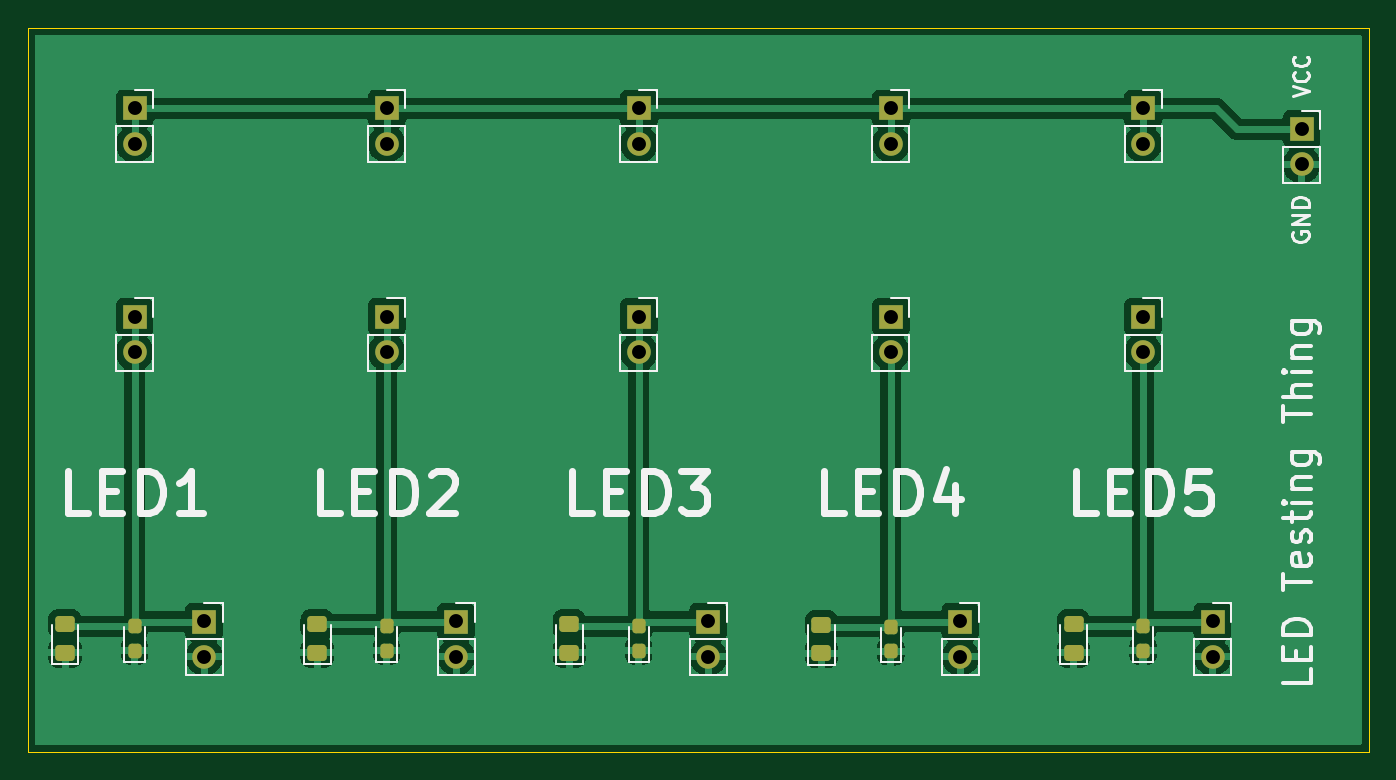
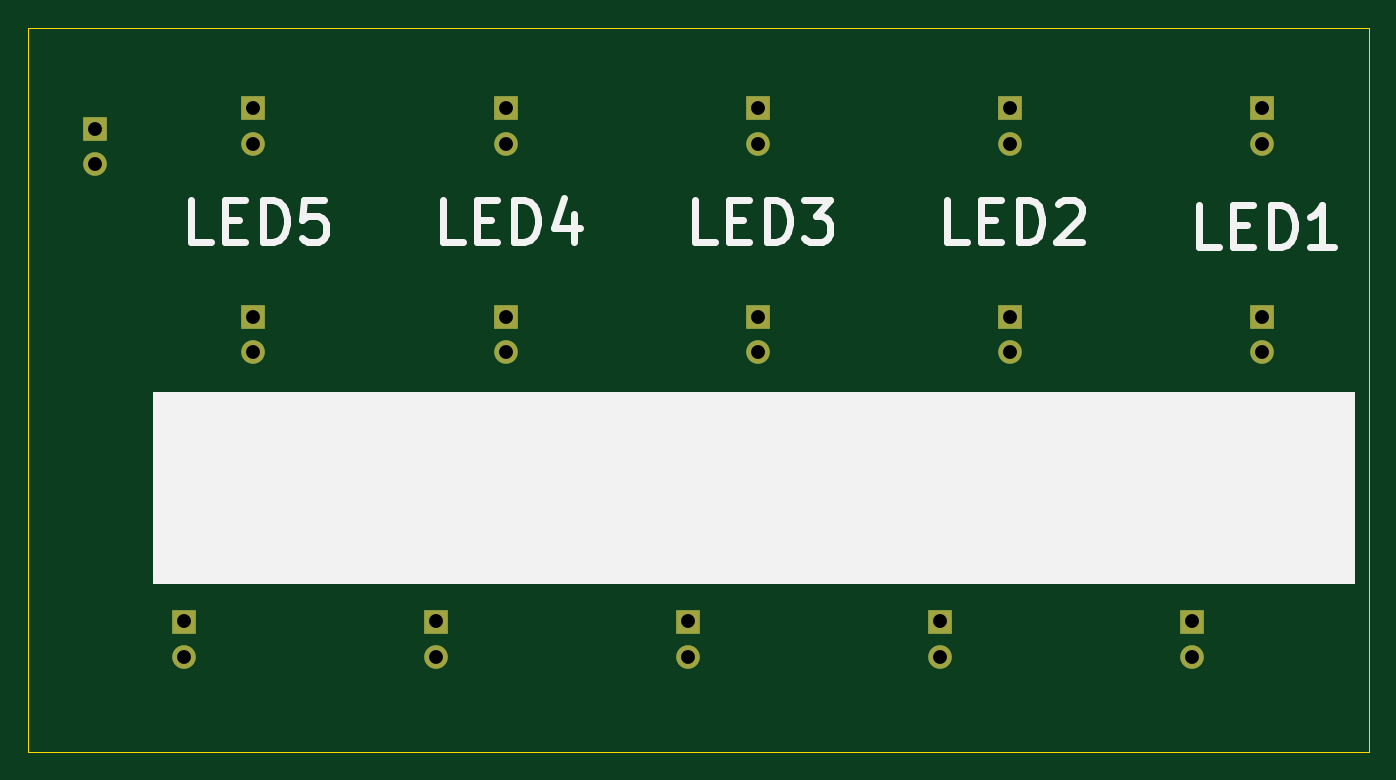
Circuit board: 11 layer files. Board 96.5 x 52.1 mm.
- bottom_copper: LED-RESISTOR-TESTER-B_Cu.gbr (2696 bytes)
- bottom_mask: LED-RESISTOR-TESTER-B_Mask.gbr (1856 bytes)
- paste: LED-RESISTOR-TESTER-B_Paste.gbr (483 bytes)
- bottom_silk: LED-RESISTOR-TESTER-B_Silkscreen.gbr (5130 bytes)
- outline: LED-RESISTOR-TESTER-Edge_Cuts.gbr (728 bytes)
- top_copper: LED-RESISTOR-TESTER-F_Cu.gbr (88358 bytes)
- top_mask: LED-RESISTOR-TESTER-F_Mask.gbr (3364 bytes)
- paste: LED-RESISTOR-TESTER-F_Paste.gbr (1991 bytes)
- top_silk: LED-RESISTOR-TESTER-F_Silkscreen.gbr (17410 bytes)
- drill: LED-RESISTOR-TESTER-NPTH.drl (291 bytes)
- drill: LED-RESISTOR-TESTER-PTH.drl (877 bytes)

=== bottom_copper: LED-RESISTOR-TESTER-B_Cu.gbr ===
%TF.GenerationSoftware,KiCad,Pcbnew,(6.0.11)*%
%TF.CreationDate,2024-01-05T21:36:46+00:00*%
%TF.ProjectId,LED-RESISTOR-TESTER,4c45442d-5245-4534-9953-544f522d5445,rev?*%
%TF.SameCoordinates,Original*%
%TF.FileFunction,Copper,L2,Bot*%
%TF.FilePolarity,Positive*%
%FSLAX46Y46*%
G04 Gerber Fmt 4.6, Leading zero omitted, Abs format (unit mm)*
G04 Created by KiCad (PCBNEW (6.0.11)) date 2024-01-05 21:36:46*
%MOMM*%
%LPD*%
G01*
G04 APERTURE LIST*
%TA.AperFunction,ComponentPad*%
%ADD10R,1.700000X1.700000*%
%TD*%
%TA.AperFunction,ComponentPad*%
%ADD11O,1.700000X1.700000*%
%TD*%
G04 APERTURE END LIST*
D10*
%TO.P,J16,1,Pin_1*%
%TO.N,VCC*%
X199980000Y-63480000D03*
D11*
%TO.P,J16,2,Pin_2*%
%TO.N,GND*%
X199980000Y-66020000D03*
%TD*%
D10*
%TO.P,J15,1,Pin_1*%
%TO.N,/LED5*%
X193570000Y-98907500D03*
D11*
%TO.P,J15,2,Pin_2*%
%TO.N,GND*%
X193570000Y-101447500D03*
%TD*%
D10*
%TO.P,J14,1,Pin_1*%
%TO.N,/LED4*%
X175430000Y-98907500D03*
D11*
%TO.P,J14,2,Pin_2*%
%TO.N,GND*%
X175430000Y-101447500D03*
%TD*%
%TO.P,J13,2,Pin_2*%
%TO.N,GND*%
X157290000Y-101447500D03*
D10*
%TO.P,J13,1,Pin_1*%
%TO.N,/LED3*%
X157290000Y-98907500D03*
%TD*%
%TO.P,J12,1,Pin_1*%
%TO.N,/LED2*%
X139150000Y-98907500D03*
D11*
%TO.P,J12,2,Pin_2*%
%TO.N,GND*%
X139150000Y-101447500D03*
%TD*%
D10*
%TO.P,J11,1,Pin_1*%
%TO.N,/LED1*%
X121010000Y-98907500D03*
D11*
%TO.P,J11,2,Pin_2*%
%TO.N,GND*%
X121010000Y-101447500D03*
%TD*%
D10*
%TO.P,J10,1,Pin_1*%
%TO.N,/LED5*%
X188570000Y-76990000D03*
D11*
%TO.P,J10,2,Pin_2*%
X188570000Y-79530000D03*
%TD*%
D10*
%TO.P,J9,1,Pin_1*%
%TO.N,VCC*%
X188570000Y-61990000D03*
D11*
%TO.P,J9,2,Pin_2*%
X188570000Y-64530000D03*
%TD*%
D10*
%TO.P,J8,1,Pin_1*%
%TO.N,/LED4*%
X170430000Y-76990000D03*
D11*
%TO.P,J8,2,Pin_2*%
X170430000Y-79530000D03*
%TD*%
D10*
%TO.P,J7,1,Pin_1*%
%TO.N,VCC*%
X170430000Y-61990000D03*
D11*
%TO.P,J7,2,Pin_2*%
X170430000Y-64530000D03*
%TD*%
D10*
%TO.P,J6,1,Pin_1*%
%TO.N,/LED3*%
X152290000Y-76990000D03*
D11*
%TO.P,J6,2,Pin_2*%
X152290000Y-79530000D03*
%TD*%
D10*
%TO.P,J5,1,Pin_1*%
%TO.N,VCC*%
X152290000Y-61990000D03*
D11*
%TO.P,J5,2,Pin_2*%
X152290000Y-64530000D03*
%TD*%
%TO.P,J4,2,Pin_2*%
%TO.N,/LED2*%
X134150000Y-79530000D03*
D10*
%TO.P,J4,1,Pin_1*%
X134150000Y-76990000D03*
%TD*%
D11*
%TO.P,J3,2,Pin_2*%
%TO.N,VCC*%
X134150000Y-64530000D03*
D10*
%TO.P,J3,1,Pin_1*%
X134150000Y-61990000D03*
%TD*%
%TO.P,J2,1,Pin_1*%
%TO.N,/LED1*%
X116010000Y-76990000D03*
D11*
%TO.P,J2,2,Pin_2*%
X116010000Y-79530000D03*
%TD*%
%TO.P,J1,2,Pin_2*%
%TO.N,VCC*%
X116010000Y-64530000D03*
D10*
%TO.P,J1,1,Pin_1*%
X116010000Y-61990000D03*
%TD*%
M02*

=== bottom_mask: LED-RESISTOR-TESTER-B_Mask.gbr ===
%TF.GenerationSoftware,KiCad,Pcbnew,(6.0.11)*%
%TF.CreationDate,2024-01-05T21:36:46+00:00*%
%TF.ProjectId,LED-RESISTOR-TESTER,4c45442d-5245-4534-9953-544f522d5445,rev?*%
%TF.SameCoordinates,Original*%
%TF.FileFunction,Soldermask,Bot*%
%TF.FilePolarity,Negative*%
%FSLAX46Y46*%
G04 Gerber Fmt 4.6, Leading zero omitted, Abs format (unit mm)*
G04 Created by KiCad (PCBNEW (6.0.11)) date 2024-01-05 21:36:46*
%MOMM*%
%LPD*%
G01*
G04 APERTURE LIST*
%ADD10R,1.700000X1.700000*%
%ADD11O,1.700000X1.700000*%
G04 APERTURE END LIST*
D10*
%TO.C,J16*%
X199980000Y-63480000D03*
D11*
X199980000Y-66020000D03*
%TD*%
D10*
%TO.C,J15*%
X193570000Y-98907500D03*
D11*
X193570000Y-101447500D03*
%TD*%
D10*
%TO.C,J14*%
X175430000Y-98907500D03*
D11*
X175430000Y-101447500D03*
%TD*%
%TO.C,J13*%
X157290000Y-101447500D03*
D10*
X157290000Y-98907500D03*
%TD*%
%TO.C,J12*%
X139150000Y-98907500D03*
D11*
X139150000Y-101447500D03*
%TD*%
D10*
%TO.C,J11*%
X121010000Y-98907500D03*
D11*
X121010000Y-101447500D03*
%TD*%
D10*
%TO.C,J10*%
X188570000Y-76990000D03*
D11*
X188570000Y-79530000D03*
%TD*%
D10*
%TO.C,J9*%
X188570000Y-61990000D03*
D11*
X188570000Y-64530000D03*
%TD*%
D10*
%TO.C,J8*%
X170430000Y-76990000D03*
D11*
X170430000Y-79530000D03*
%TD*%
D10*
%TO.C,J7*%
X170430000Y-61990000D03*
D11*
X170430000Y-64530000D03*
%TD*%
D10*
%TO.C,J6*%
X152290000Y-76990000D03*
D11*
X152290000Y-79530000D03*
%TD*%
D10*
%TO.C,J5*%
X152290000Y-61990000D03*
D11*
X152290000Y-64530000D03*
%TD*%
%TO.C,J4*%
X134150000Y-79530000D03*
D10*
X134150000Y-76990000D03*
%TD*%
D11*
%TO.C,J3*%
X134150000Y-64530000D03*
D10*
X134150000Y-61990000D03*
%TD*%
%TO.C,J2*%
X116010000Y-76990000D03*
D11*
X116010000Y-79530000D03*
%TD*%
%TO.C,J1*%
X116010000Y-64530000D03*
D10*
X116010000Y-61990000D03*
%TD*%
M02*

=== paste: LED-RESISTOR-TESTER-B_Paste.gbr ===
%TF.GenerationSoftware,KiCad,Pcbnew,(6.0.11)*%
%TF.CreationDate,2024-01-05T21:36:46+00:00*%
%TF.ProjectId,LED-RESISTOR-TESTER,4c45442d-5245-4534-9953-544f522d5445,rev?*%
%TF.SameCoordinates,Original*%
%TF.FileFunction,Paste,Bot*%
%TF.FilePolarity,Positive*%
%FSLAX46Y46*%
G04 Gerber Fmt 4.6, Leading zero omitted, Abs format (unit mm)*
G04 Created by KiCad (PCBNEW (6.0.11)) date 2024-01-05 21:36:46*
%MOMM*%
%LPD*%
G01*
G04 APERTURE LIST*
G04 APERTURE END LIST*
M02*

=== bottom_silk: LED-RESISTOR-TESTER-B_Silkscreen.gbr ===
%TF.GenerationSoftware,KiCad,Pcbnew,(6.0.11)*%
%TF.CreationDate,2024-01-05T21:36:46+00:00*%
%TF.ProjectId,LED-RESISTOR-TESTER,4c45442d-5245-4534-9953-544f522d5445,rev?*%
%TF.SameCoordinates,Original*%
%TF.FileFunction,Legend,Bot*%
%TF.FilePolarity,Positive*%
%FSLAX46Y46*%
G04 Gerber Fmt 4.6, Leading zero omitted, Abs format (unit mm)*
G04 Created by KiCad (PCBNEW (6.0.11)) date 2024-01-05 21:36:46*
%MOMM*%
%LPD*%
G01*
G04 APERTURE LIST*
%ADD10C,0.150000*%
%ADD11C,0.500000*%
G04 APERTURE END LIST*
D10*
X109400000Y-82460000D02*
X195710000Y-82460000D01*
X195710000Y-82460000D02*
X195710000Y-96120000D01*
X195710000Y-96120000D02*
X109400000Y-96120000D01*
X109400000Y-96120000D02*
X109400000Y-82460000D01*
G36*
X109400000Y-82460000D02*
G01*
X195710000Y-82460000D01*
X195710000Y-96120000D01*
X109400000Y-96120000D01*
X109400000Y-82460000D01*
G37*
D11*
X155364642Y-71597142D02*
X156793214Y-71597142D01*
X156793214Y-68597142D01*
X154364642Y-70025714D02*
X153364642Y-70025714D01*
X152936071Y-71597142D02*
X154364642Y-71597142D01*
X154364642Y-68597142D01*
X152936071Y-68597142D01*
X151650357Y-71597142D02*
X151650357Y-68597142D01*
X150936071Y-68597142D01*
X150507500Y-68740000D01*
X150221785Y-69025714D01*
X150078928Y-69311428D01*
X149936071Y-69882857D01*
X149936071Y-70311428D01*
X150078928Y-70882857D01*
X150221785Y-71168571D01*
X150507500Y-71454285D01*
X150936071Y-71597142D01*
X151650357Y-71597142D01*
X148936071Y-68597142D02*
X147078928Y-68597142D01*
X148078928Y-69740000D01*
X147650357Y-69740000D01*
X147364642Y-69882857D01*
X147221785Y-70025714D01*
X147078928Y-70311428D01*
X147078928Y-71025714D01*
X147221785Y-71311428D01*
X147364642Y-71454285D01*
X147650357Y-71597142D01*
X148507500Y-71597142D01*
X148793214Y-71454285D01*
X148936071Y-71311428D01*
X191619642Y-71597142D02*
X193048214Y-71597142D01*
X193048214Y-68597142D01*
X190619642Y-70025714D02*
X189619642Y-70025714D01*
X189191071Y-71597142D02*
X190619642Y-71597142D01*
X190619642Y-68597142D01*
X189191071Y-68597142D01*
X187905357Y-71597142D02*
X187905357Y-68597142D01*
X187191071Y-68597142D01*
X186762500Y-68740000D01*
X186476785Y-69025714D01*
X186333928Y-69311428D01*
X186191071Y-69882857D01*
X186191071Y-70311428D01*
X186333928Y-70882857D01*
X186476785Y-71168571D01*
X186762500Y-71454285D01*
X187191071Y-71597142D01*
X187905357Y-71597142D01*
X183476785Y-68597142D02*
X184905357Y-68597142D01*
X185048214Y-70025714D01*
X184905357Y-69882857D01*
X184619642Y-69740000D01*
X183905357Y-69740000D01*
X183619642Y-69882857D01*
X183476785Y-70025714D01*
X183333928Y-70311428D01*
X183333928Y-71025714D01*
X183476785Y-71311428D01*
X183619642Y-71454285D01*
X183905357Y-71597142D01*
X184619642Y-71597142D01*
X184905357Y-71454285D01*
X185048214Y-71311428D01*
X119084642Y-71967142D02*
X120513214Y-71967142D01*
X120513214Y-68967142D01*
X118084642Y-70395714D02*
X117084642Y-70395714D01*
X116656071Y-71967142D02*
X118084642Y-71967142D01*
X118084642Y-68967142D01*
X116656071Y-68967142D01*
X115370357Y-71967142D02*
X115370357Y-68967142D01*
X114656071Y-68967142D01*
X114227500Y-69110000D01*
X113941785Y-69395714D01*
X113798928Y-69681428D01*
X113656071Y-70252857D01*
X113656071Y-70681428D01*
X113798928Y-71252857D01*
X113941785Y-71538571D01*
X114227500Y-71824285D01*
X114656071Y-71967142D01*
X115370357Y-71967142D01*
X110798928Y-71967142D02*
X112513214Y-71967142D01*
X111656071Y-71967142D02*
X111656071Y-68967142D01*
X111941785Y-69395714D01*
X112227500Y-69681428D01*
X112513214Y-69824285D01*
X137224642Y-71597142D02*
X138653214Y-71597142D01*
X138653214Y-68597142D01*
X136224642Y-70025714D02*
X135224642Y-70025714D01*
X134796071Y-71597142D02*
X136224642Y-71597142D01*
X136224642Y-68597142D01*
X134796071Y-68597142D01*
X133510357Y-71597142D02*
X133510357Y-68597142D01*
X132796071Y-68597142D01*
X132367500Y-68740000D01*
X132081785Y-69025714D01*
X131938928Y-69311428D01*
X131796071Y-69882857D01*
X131796071Y-70311428D01*
X131938928Y-70882857D01*
X132081785Y-71168571D01*
X132367500Y-71454285D01*
X132796071Y-71597142D01*
X133510357Y-71597142D01*
X130653214Y-68882857D02*
X130510357Y-68740000D01*
X130224642Y-68597142D01*
X129510357Y-68597142D01*
X129224642Y-68740000D01*
X129081785Y-68882857D01*
X128938928Y-69168571D01*
X128938928Y-69454285D01*
X129081785Y-69882857D01*
X130796071Y-71597142D01*
X128938928Y-71597142D01*
X173504642Y-71597142D02*
X174933214Y-71597142D01*
X174933214Y-68597142D01*
X172504642Y-70025714D02*
X171504642Y-70025714D01*
X171076071Y-71597142D02*
X172504642Y-71597142D01*
X172504642Y-68597142D01*
X171076071Y-68597142D01*
X169790357Y-71597142D02*
X169790357Y-68597142D01*
X169076071Y-68597142D01*
X168647500Y-68740000D01*
X168361785Y-69025714D01*
X168218928Y-69311428D01*
X168076071Y-69882857D01*
X168076071Y-70311428D01*
X168218928Y-70882857D01*
X168361785Y-71168571D01*
X168647500Y-71454285D01*
X169076071Y-71597142D01*
X169790357Y-71597142D01*
X165504642Y-69597142D02*
X165504642Y-71597142D01*
X166218928Y-68454285D02*
X166933214Y-70597142D01*
X165076071Y-70597142D01*
M02*

=== outline: LED-RESISTOR-TESTER-Edge_Cuts.gbr ===
%TF.GenerationSoftware,KiCad,Pcbnew,(6.0.11)*%
%TF.CreationDate,2024-01-05T21:36:46+00:00*%
%TF.ProjectId,LED-RESISTOR-TESTER,4c45442d-5245-4534-9953-544f522d5445,rev?*%
%TF.SameCoordinates,Original*%
%TF.FileFunction,Profile,NP*%
%FSLAX46Y46*%
G04 Gerber Fmt 4.6, Leading zero omitted, Abs format (unit mm)*
G04 Created by KiCad (PCBNEW (6.0.11)) date 2024-01-05 21:36:46*
%MOMM*%
%LPD*%
G01*
G04 APERTURE LIST*
%TA.AperFunction,Profile*%
%ADD10C,0.100000*%
%TD*%
G04 APERTURE END LIST*
D10*
X108320000Y-56175000D02*
X204800000Y-56175000D01*
X204800000Y-56175000D02*
X204800000Y-108305000D01*
X204800000Y-108305000D02*
X108320000Y-108305000D01*
X108320000Y-108305000D02*
X108320000Y-56175000D01*
M02*

=== top_copper: LED-RESISTOR-TESTER-F_Cu.gbr (88358 bytes, source omitted) ===
=== top_mask: LED-RESISTOR-TESTER-F_Mask.gbr ===
%TF.GenerationSoftware,KiCad,Pcbnew,(6.0.11)*%
%TF.CreationDate,2024-01-05T21:36:46+00:00*%
%TF.ProjectId,LED-RESISTOR-TESTER,4c45442d-5245-4534-9953-544f522d5445,rev?*%
%TF.SameCoordinates,Original*%
%TF.FileFunction,Soldermask,Top*%
%TF.FilePolarity,Negative*%
%FSLAX46Y46*%
G04 Gerber Fmt 4.6, Leading zero omitted, Abs format (unit mm)*
G04 Created by KiCad (PCBNEW (6.0.11)) date 2024-01-05 21:36:46*
%MOMM*%
%LPD*%
G01*
G04 APERTURE LIST*
G04 Aperture macros list*
%AMRoundRect*
0 Rectangle with rounded corners*
0 $1 Rounding radius*
0 $2 $3 $4 $5 $6 $7 $8 $9 X,Y pos of 4 corners*
0 Add a 4 corners polygon primitive as box body*
4,1,4,$2,$3,$4,$5,$6,$7,$8,$9,$2,$3,0*
0 Add four circle primitives for the rounded corners*
1,1,$1+$1,$2,$3*
1,1,$1+$1,$4,$5*
1,1,$1+$1,$6,$7*
1,1,$1+$1,$8,$9*
0 Add four rect primitives between the rounded corners*
20,1,$1+$1,$2,$3,$4,$5,0*
20,1,$1+$1,$4,$5,$6,$7,0*
20,1,$1+$1,$6,$7,$8,$9,0*
20,1,$1+$1,$8,$9,$2,$3,0*%
G04 Aperture macros list end*
%ADD10R,1.700000X1.700000*%
%ADD11O,1.700000X1.700000*%
%ADD12RoundRect,0.237500X0.237500X-0.287500X0.237500X0.287500X-0.237500X0.287500X-0.237500X-0.287500X0*%
%ADD13RoundRect,0.250000X0.450000X-0.325000X0.450000X0.325000X-0.450000X0.325000X-0.450000X-0.325000X0*%
G04 APERTURE END LIST*
D10*
%TO.C,J16*%
X199980000Y-63480000D03*
D11*
X199980000Y-66020000D03*
%TD*%
D10*
%TO.C,J15*%
X193570000Y-98907500D03*
D11*
X193570000Y-101447500D03*
%TD*%
D10*
%TO.C,J14*%
X175430000Y-98907500D03*
D11*
X175430000Y-101447500D03*
%TD*%
%TO.C,J13*%
X157290000Y-101447500D03*
D10*
X157290000Y-98907500D03*
%TD*%
%TO.C,J12*%
X139150000Y-98907500D03*
D11*
X139150000Y-101447500D03*
%TD*%
D10*
%TO.C,J11*%
X121010000Y-98907500D03*
D11*
X121010000Y-101447500D03*
%TD*%
D10*
%TO.C,J10*%
X188570000Y-76990000D03*
D11*
X188570000Y-79530000D03*
%TD*%
D10*
%TO.C,J9*%
X188570000Y-61990000D03*
D11*
X188570000Y-64530000D03*
%TD*%
D10*
%TO.C,J8*%
X170430000Y-76990000D03*
D11*
X170430000Y-79530000D03*
%TD*%
D10*
%TO.C,J7*%
X170430000Y-61990000D03*
D11*
X170430000Y-64530000D03*
%TD*%
D10*
%TO.C,J6*%
X152290000Y-76990000D03*
D11*
X152290000Y-79530000D03*
%TD*%
D10*
%TO.C,J5*%
X152290000Y-61990000D03*
D11*
X152290000Y-64530000D03*
%TD*%
%TO.C,J4*%
X134150000Y-79530000D03*
D10*
X134150000Y-76990000D03*
%TD*%
D11*
%TO.C,J3*%
X134150000Y-64530000D03*
D10*
X134150000Y-61990000D03*
%TD*%
%TO.C,J2*%
X116010000Y-76990000D03*
D11*
X116010000Y-79530000D03*
%TD*%
%TO.C,J1*%
X116010000Y-64530000D03*
D10*
X116010000Y-61990000D03*
%TD*%
D12*
%TO.C,D10*%
X188570000Y-101010000D03*
X188570000Y-99260000D03*
%TD*%
%TO.C,D8*%
X170430000Y-101050000D03*
X170430000Y-99300000D03*
%TD*%
%TO.C,D6*%
X152290000Y-99260000D03*
X152290000Y-101010000D03*
%TD*%
%TO.C,D4*%
X134150000Y-101010000D03*
X134150000Y-99260000D03*
%TD*%
%TO.C,D2*%
X116010000Y-99260000D03*
X116010000Y-101010000D03*
%TD*%
D13*
%TO.C,D9*%
X183570000Y-101160000D03*
X183570000Y-99110000D03*
%TD*%
%TO.C,D7*%
X165430000Y-101200000D03*
X165430000Y-99150000D03*
%TD*%
%TO.C,D5*%
X147290000Y-99110000D03*
X147290000Y-101160000D03*
%TD*%
%TO.C,D3*%
X129150000Y-99110000D03*
X129150000Y-101160000D03*
%TD*%
%TO.C,D1*%
X111010000Y-101160000D03*
X111010000Y-99110000D03*
%TD*%
M02*

=== paste: LED-RESISTOR-TESTER-F_Paste.gbr (1991 bytes, source withheld) ===
=== top_silk: LED-RESISTOR-TESTER-F_Silkscreen.gbr (17410 bytes, source omitted) ===
=== drill: LED-RESISTOR-TESTER-NPTH.drl ===
M48
; DRILL file {KiCad (6.0.11)} date Fri Jan  5 21:36:43 2024
; FORMAT={-:-/ absolute / metric / decimal}
; #@! TF.CreationDate,2024-01-05T21:36:43+00:00
; #@! TF.GenerationSoftware,Kicad,Pcbnew,(6.0.11)
; #@! TF.FileFunction,NonPlated,1,2,NPTH
FMAT,2
METRIC
%
G90
G05
T0
M30

=== drill: LED-RESISTOR-TESTER-PTH.drl ===
M48
; DRILL file {KiCad (6.0.11)} date Fri Jan  5 21:36:43 2024
; FORMAT={-:-/ absolute / metric / decimal}
; #@! TF.CreationDate,2024-01-05T21:36:43+00:00
; #@! TF.GenerationSoftware,Kicad,Pcbnew,(6.0.11)
; #@! TF.FileFunction,Plated,1,2,PTH
FMAT,2
METRIC
; #@! TA.AperFunction,Plated,PTH,ComponentDrill
T1C1.000
%
G90
G05
T1
X116.01Y-61.99
X116.01Y-64.53
X116.01Y-76.99
X116.01Y-79.53
X121.01Y-98.907
X121.01Y-101.447
X134.15Y-61.99
X134.15Y-64.53
X134.15Y-76.99
X134.15Y-79.53
X139.15Y-98.907
X139.15Y-101.447
X152.29Y-61.99
X152.29Y-64.53
X152.29Y-76.99
X152.29Y-79.53
X157.29Y-98.907
X157.29Y-101.447
X170.43Y-61.99
X170.43Y-64.53
X170.43Y-76.99
X170.43Y-79.53
X175.43Y-98.907
X175.43Y-101.447
X188.57Y-61.99
X188.57Y-64.53
X188.57Y-76.99
X188.57Y-79.53
X193.57Y-98.907
X193.57Y-101.447
X199.98Y-63.48
X199.98Y-66.02
T0
M30

